The GitHub repository Meisdy/abb-vision-quality-inspection contains a labelled image folder "Classifier" with 5 categories: blue correct, correct yellow, mix, red correct, yellow correct. Examples follow, each with its label.

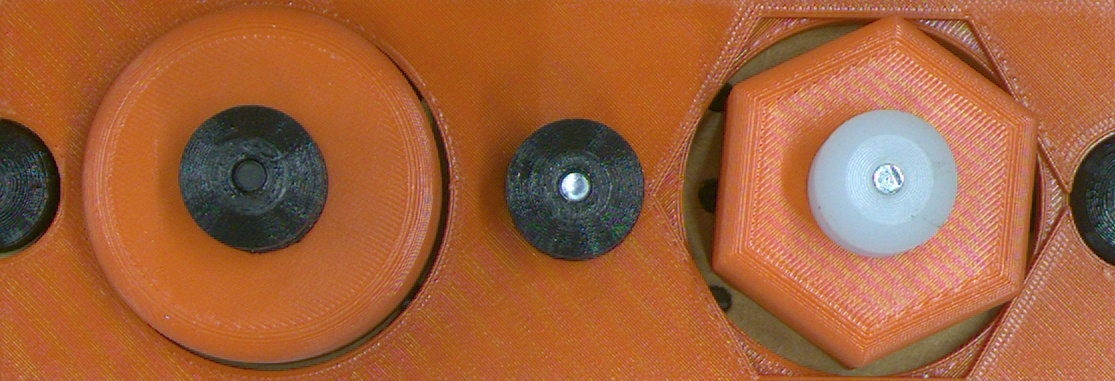
Label: red correct

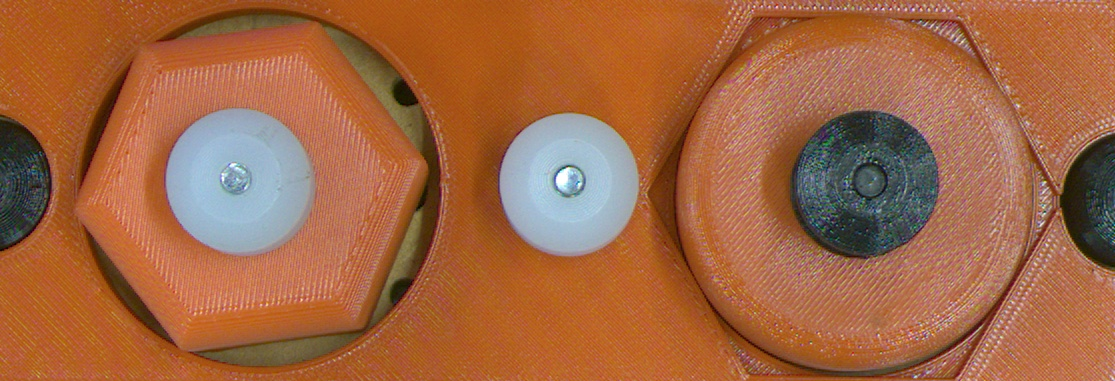
Label: mix

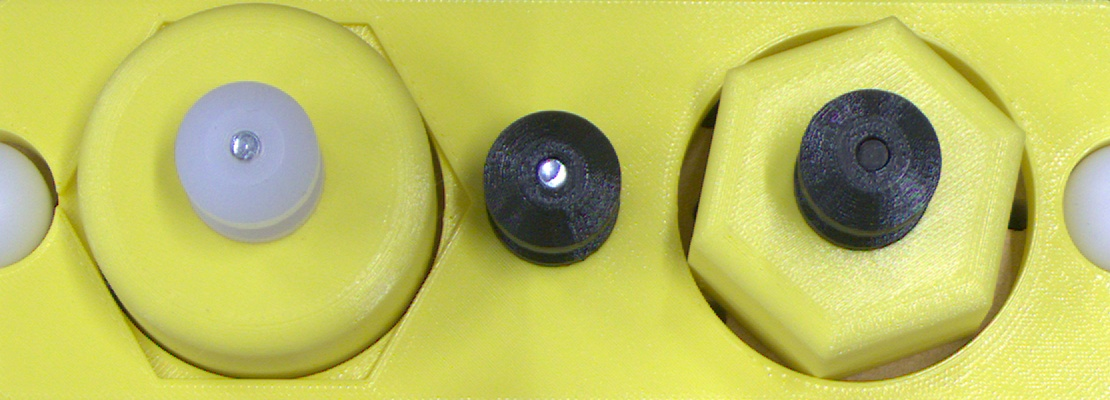
Label: mix

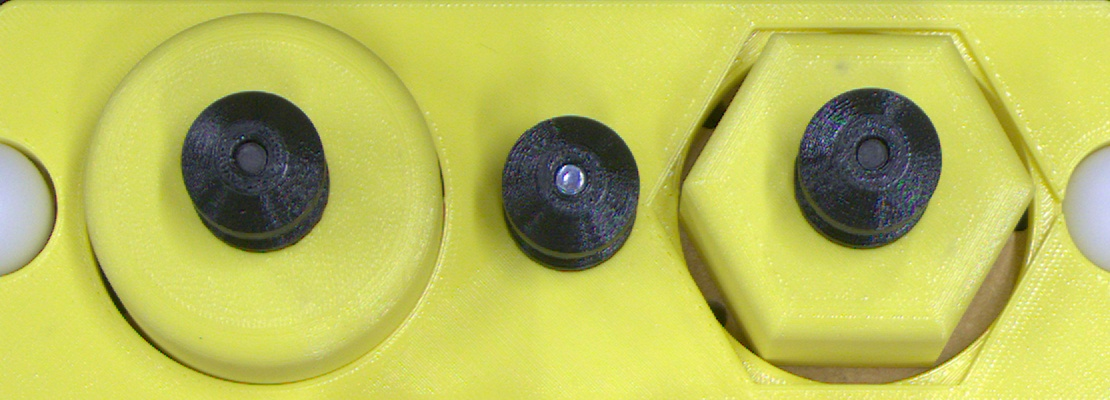
Label: yellow correct

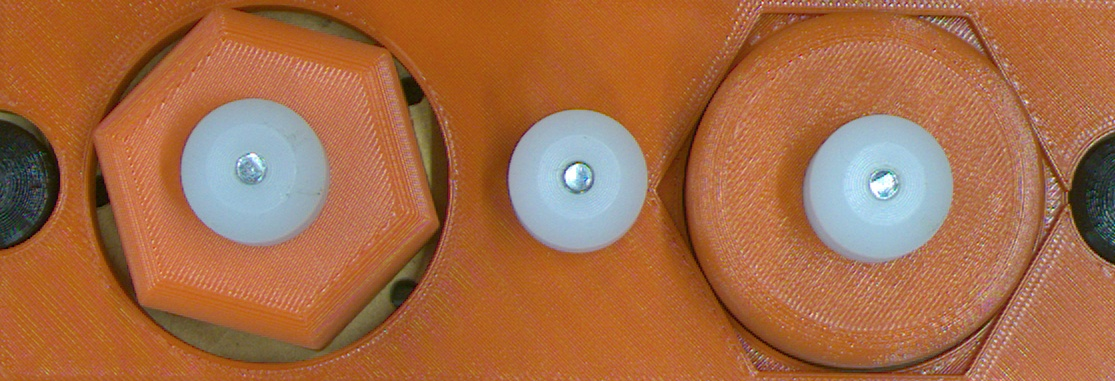
Label: mix

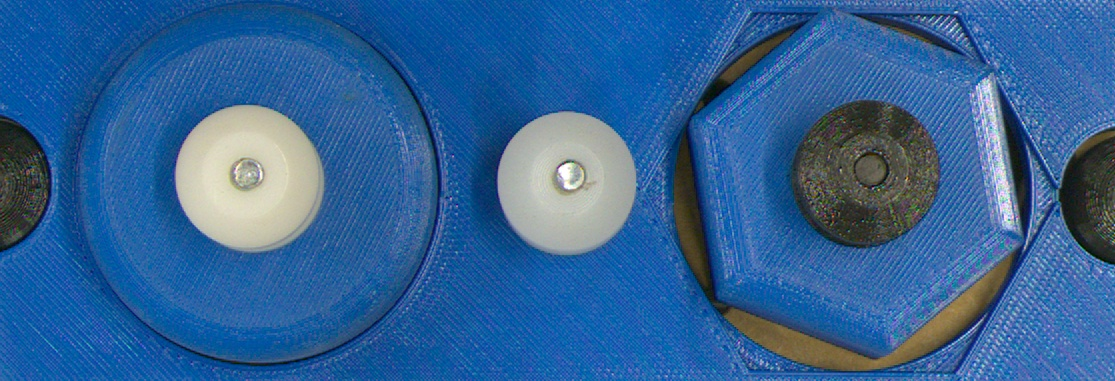
Label: blue correct
